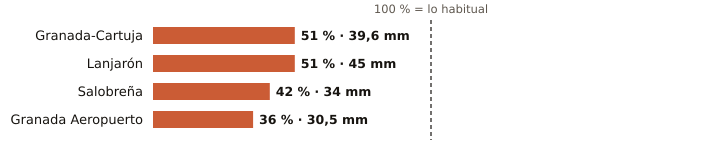

Source data for this figure (header and first rows):
estacion, provincia, indicativo, mm_otono, referencia_mm, pct, periodo_referencia, hasta, hora
Granada-Cartuja, Granada, 5515X, 39.6, 77.7, 51, 2010-2025, 2026-11-09, 6
Lanjarón, Granada, 6258X, 45.0, 87.4, 51, 2010-2025, 2026-11-09, 5
Salobreña, Granada, 6267X, 34.0, 80.4, 42, 2009-2025, 2026-11-09, 5
Granada Aeropuerto, Granada, 5530E, 30.5, 85.6, 36, 1991-2020, 2026-11-09, 6
